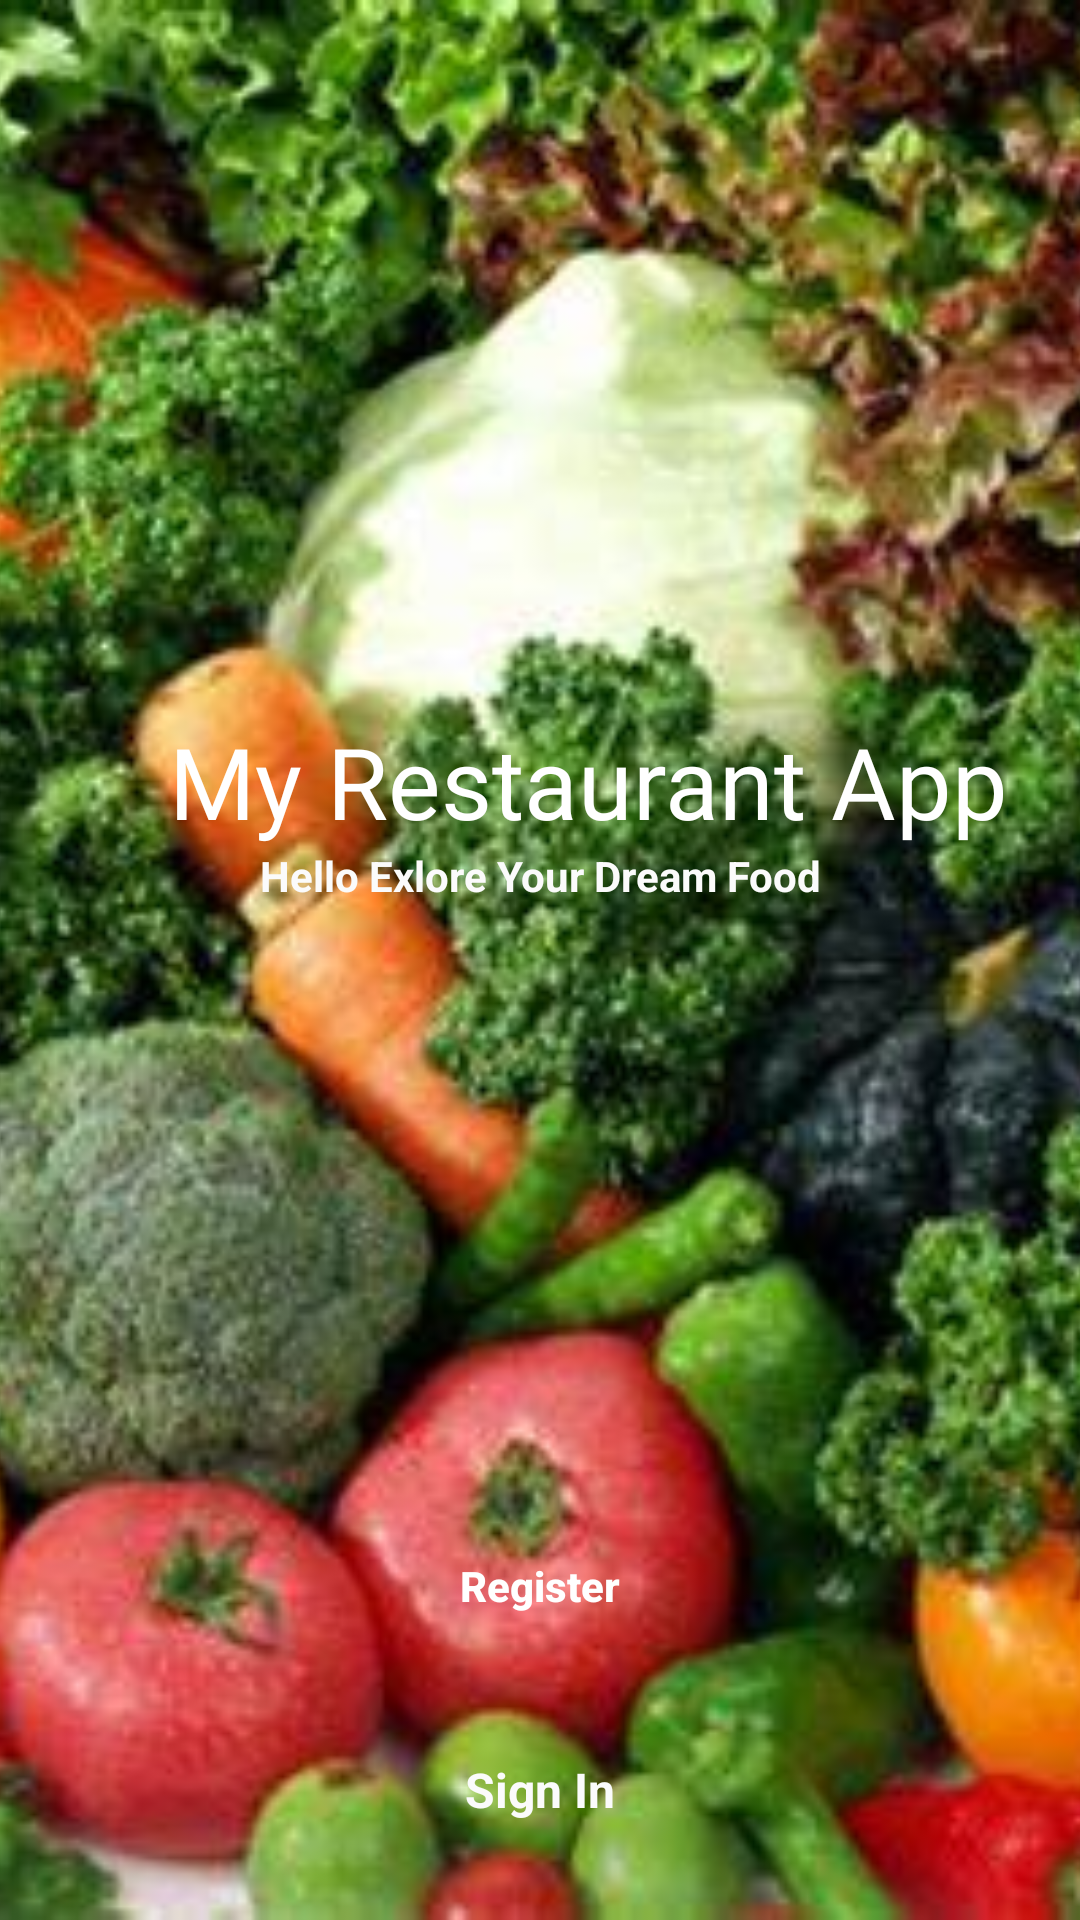

Write the Android layout XML for this screen, with the resource values it uses.
<!-- AndroidManifest.xml: application theme Theme.AppFood -->
<!-- res/layout/activity_welcome.xml -->
<?xml version="1.0" encoding="utf-8"?>
<androidx.constraintlayout.widget.ConstraintLayout xmlns:android="http://schemas.android.com/apk/res/android"
    xmlns:app="http://schemas.android.com/apk/res-auto"
    xmlns:tools="http://schemas.android.com/tools"
    android:layout_width="match_parent"
    android:layout_height="match_parent"
    tools:context=".welcome.WelcomeActivity">

    <ImageView
        android:id="@+id/imageView"
        android:layout_width="match_parent"
        android:layout_height="match_parent"
        android:foreground="@drawable/foreground_design"
        android:scaleType="centerCrop"
        android:src="@drawable/bg2" />

    <TextView
        android:id="@+id/textView2"
        android:layout_width="match_parent"
        android:layout_height="wrap_content"
        android:layout_marginStart="32dp"
        android:fontFamily="@font/lobster"
        android:text="@string/my_restaurant_app"
        android:textAlignment="center"
        android:textColor="@color/white"
        android:textSize="33sp"
        app:layout_constraintBottom_toBottomOf="parent"
        app:layout_constraintEnd_toEndOf="@+id/imageView"
        app:layout_constraintStart_toStartOf="parent"
        app:layout_constraintTop_toTopOf="parent"
        app:layout_constraintVertical_bias=".4" />

    <TextView
        android:id="@+id/textView3"
        android:layout_width="match_parent"
        android:layout_height="wrap_content"
        android:text="@string/hello_exlore_your_dream_food"
        android:textAlignment="center"
        android:textColor="#fbfbfb"
        android:textStyle="bold"
        app:layout_constraintEnd_toEndOf="parent"
        app:layout_constraintStart_toStartOf="parent"
        app:layout_constraintTop_toBottomOf="@+id/textView2" />

    <Button
        android:id="@+id/button"
        android:layout_width="0dp"
        android:layout_height="wrap_content"
        android:background="@drawable/btn_bg_design"
        android:onClick="register"
        android:padding="14dp"
        android:text="Register"
        android:textColor="@color/white"
        android:textAllCaps="false"
        android:textStyle="bold"
        app:layout_constraintBottom_toBottomOf="parent"
        app:layout_constraintEnd_toEndOf="parent"
        app:layout_constraintStart_toStartOf="parent"
        app:layout_constraintTop_toBottomOf="@+id/textView3"
        app:layout_constraintVertical_bias=".7"
        app:layout_constraintWidth_percent=".8"
        tools:ignore="UsingOnClickInXml" />

    <TextView
        android:layout_width="match_parent"
        android:layout_height="wrap_content"
        android:text="@string/sign_in"
        android:textAlignment="center"
        android:textColor="#fbfbfb"
        android:textSize="16sp"
        android:textStyle="bold"
        app:layout_constraintBottom_toBottomOf="parent"
        app:layout_constraintEnd_toEndOf="parent"
        app:layout_constraintStart_toStartOf="parent"
        app:layout_constraintTop_toBottomOf="@+id/button"
        android:onClick="Login"/>

</androidx.constraintlayout.widget.ConstraintLayout>
<!-- resources referenced by this layout -->
<resources>
  <color name="white">#FFFFFFFF</color>
  <!-- drawable bg2: jpg bitmap (drawable, 44304 bytes) -->
  <string name="hello_exlore_your_dream_food">Hello Exlore Your Dream Food</string>
  <string name="my_restaurant_app">My Restaurant App</string>
  <string name="sign_in">Sign In</string>
  <style name="Theme.AppFood" parent="Theme.MaterialComponents.DayNight.NoActionBar">
          
          <item name="colorPrimary">@color/second</item>
          <item name="colorPrimaryVariant">@color/second</item>
          <item name="colorOnPrimary">@color/second</item>
          
          <item name="colorSecondary">@color/second</item>
          <item name="colorSecondaryVariant">@color/third</item>
          <item name="colorOnSecondary">@color/black</item>
          
          <item name="android:statusBarColor" tools:targetApi="l">@color/primary</item>
          
      </style>
  <color name="second">#729D39</color>
  <color name="third">#C6E377</color>
  <color name="black">#333333</color>
  <color name="primary">#36922B</color>
</resources>
